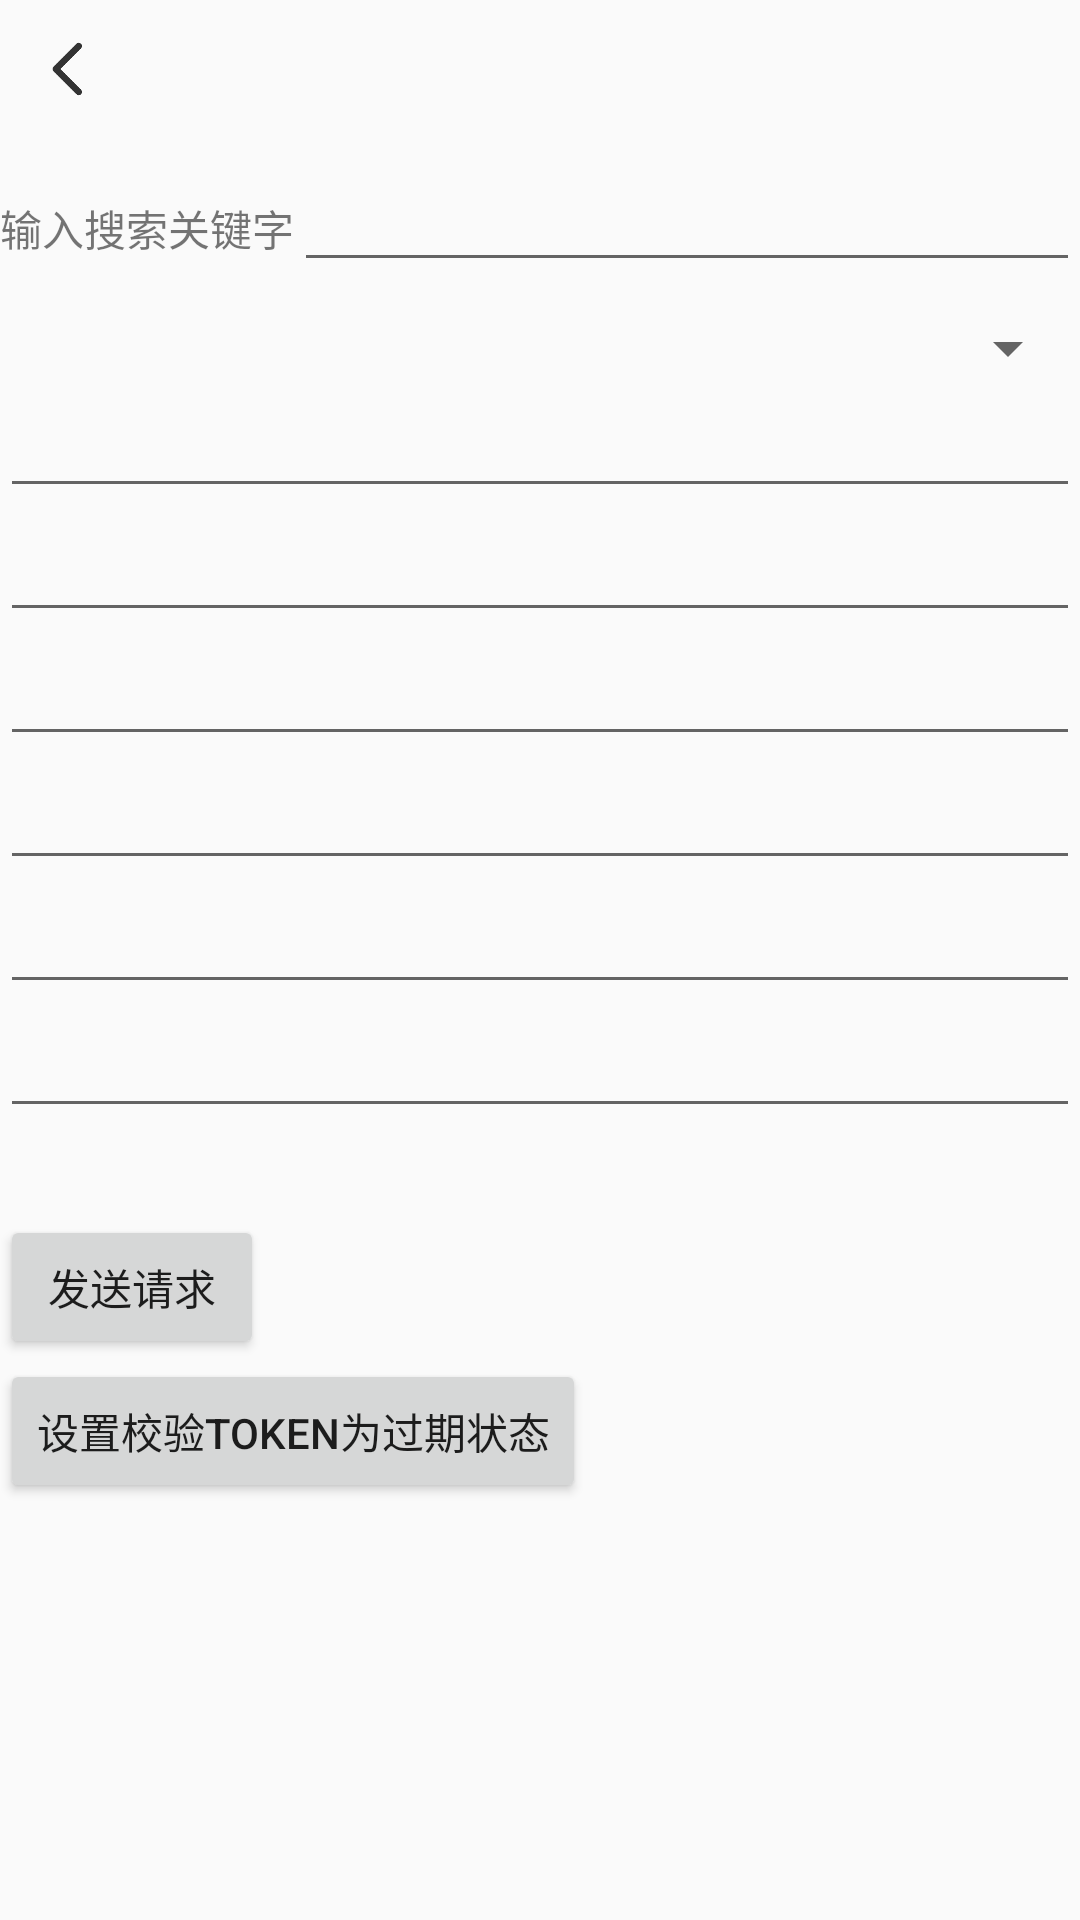

Write the Android layout XML for this screen, with the resource values it uses.
<!-- AndroidManifest.xml: application theme Theme.QPlayerSDKAndroid -->
<!-- res/layout/activity_open_api_demo.xml -->
<?xml version="1.0" encoding="utf-8"?>
<LinearLayout xmlns:android="http://schemas.android.com/apk/res/android"
    xmlns:tools="http://schemas.android.com/tools"
    android:layout_width="match_parent"
    android:layout_height="match_parent"
    android:orientation="vertical"
    tools:ignore="UsingOnClickInXml,HardcodedText">

    
    <ImageButton
        android:id="@+id/btn_back"
        android:layout_width="26dp"
        android:layout_height="26dp"
        android:layout_alignParentStart="true"
        android:layout_alignParentTop="true"
        android:layout_margin="10dp"
        android:adjustViewBounds="true"
        android:background="?attr/selectableItemBackgroundBorderless"
        android:contentDescription="back_button"
        android:scaleType="fitCenter"
        android:src="@drawable/ic_back_dark" />

    <TextView
        android:layout_width="wrap_content"
        android:layout_height="wrap_content"
        android:text="说明："
        android:visibility="gone" />

    <LinearLayout
        android:layout_width="match_parent"
        android:layout_height="wrap_content"
        android:layout_marginTop="@dimen/dp10"
        android:orientation="horizontal">

        <androidx.appcompat.widget.AppCompatTextView
            android:id="@+id/method_key"
            android:layout_width="wrap_content"
            android:layout_height="wrap_content"
            android:text="输入搜索关键字" />

        <EditText
            android:id="@+id/method_input_key"
            android:layout_width="match_parent"
            android:layout_height="wrap_content" />
    </LinearLayout>


    <androidx.appcompat.widget.AppCompatSpinner
        android:id="@+id/spinner"
        android:layout_width="match_parent"
        android:layout_height="wrap_content"
        android:layout_marginTop="10dp" />

    <EditText
        android:id="@+id/edt_param_1"
        android:layout_width="match_parent"
        android:layout_height="wrap_content" />

    <EditText
        android:id="@+id/edt_param_2"
        android:layout_width="match_parent"
        android:layout_height="wrap_content" />

    <EditText
        android:id="@+id/edt_param_3"
        android:layout_width="match_parent"
        android:layout_height="wrap_content" />

    <EditText
        android:id="@+id/edt_param_4"
        android:layout_width="match_parent"
        android:layout_height="wrap_content" />

    <EditText
        android:id="@+id/edt_param_5"
        android:layout_width="match_parent"
        android:layout_height="wrap_content" />

    <EditText
        android:id="@+id/edt_param_6"
        android:layout_width="match_parent"
        android:layout_height="wrap_content" />

    <TextView
        android:id="@+id/tv_login_info"
        android:layout_width="wrap_content"
        android:layout_height="wrap_content" />

    <Button
        android:id="@+id/btn_send"
        android:layout_width="wrap_content"
        android:layout_height="wrap_content"
        android:layout_marginTop="10dp"
        android:text="发送请求" />

    <LinearLayout
        android:layout_width="wrap_content"
        android:layout_height="wrap_content"
        android:orientation="horizontal">

        <Button
            android:id="@+id/btn_test"
            android:layout_width="wrap_content"
            android:layout_height="wrap_content"
            android:text="一键测试所有opi接口连通状态"
            android:visibility="gone" />
    </LinearLayout>

    <LinearLayout
        android:layout_width="wrap_content"
        android:layout_height="wrap_content"
        android:orientation="horizontal">

        <Button
            android:id="@+id/btn_test2"
            android:layout_width="0dp"
            android:layout_height="wrap_content"
            android:layout_weight="1"
            android:text="设置校验token为过期状态" />
    </LinearLayout>


    <HorizontalScrollView
        android:layout_width="wrap_content"
        android:layout_height="wrap_content">

        <ScrollView
            android:layout_width="wrap_content"
            android:layout_height="wrap_content"
            android:paddingLeft="20dp"
            android:paddingEnd="20dp"
            android:paddingBottom="20dp">

            <TextView
                android:id="@+id/display"
                android:layout_width="match_parent"
                android:layout_height="wrap_content"
                android:layout_marginTop="16dp"
                android:textIsSelectable="true" />
        </ScrollView>
    </HorizontalScrollView>
</LinearLayout>
<!-- resources referenced by this layout -->
<resources>
  <dimen name="dp10">20px</dimen>
  <!-- drawable ic_back_dark: png bitmap (drawable, 2425 bytes) -->
  <style name="Theme.QPlayerSDKAndroid" parent="Theme.AppCompat.Light.NoActionBar">
          
          <item name="colorPrimary">@color/purple_500</item>
          <item name="colorPrimaryVariant">@color/purple_700</item>
          <item name="colorOnPrimary">@color/white</item>
          
          <item name="colorSecondary">@color/teal_200</item>
          <item name="colorSecondaryVariant">@color/teal_700</item>
          <item name="colorOnSecondary">@color/black</item>
          
          <item name="android:statusBarColor" tools:targetApi="l">?attr/colorPrimaryVariant</item>
          
          <item name="android:forceDarkAllowed" tools:targetApi="q">false</item>
      </style>
  <color name="purple_500">#FF6200EE</color>
  <color name="purple_700">#FF3700B3</color>
  <color name="white">#FFFFFFFF</color>
  <color name="teal_200">#FF03DAC5</color>
  <color name="teal_700">#FF018786</color>
  <color name="black">#FF000000</color>
</resources>
